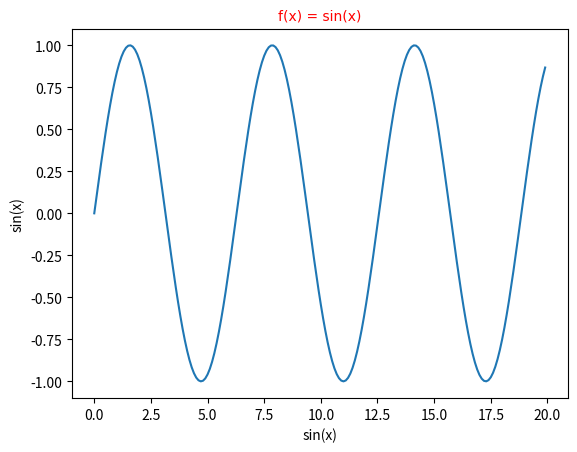

Write Python code to recreate this figure.
import matplotlib.pyplot as plt
import numpy as np

ax = plt.axes()

# Plot for f(x) = sin(x)
# let's consider, y = f(x) = sin(x)

x_data = np.arange(0, 20, 0.1)
y_data = np.sin(x_data)

ax.set_title("f(x) = sin(x)", font="Maple Mono", color="red")
ax.set_xlabel("sin(x)")
ax.set_ylabel("sin(x)")
ax.plot(x_data, y_data)
plt.show()
